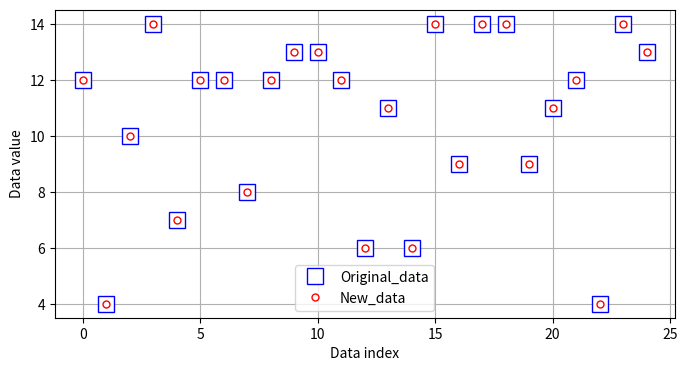

Source code (Python):
from matplotlib import pyplot as plt
import numpy as np

data = np.random.randint(4,15,25)

orig_m = np.mean(data)
orig_s = np.std(data,ddof=1)

dataz = (data-orig_m) / orig_s
data_inv = dataz*orig_s + orig_m

plt.figure(figsize=(8,4))
plt.plot(data,'bs',markersize=12,markerfacecolor='w',label='Original_data')
plt.plot(data,'ro',markersize=5,markerfacecolor='w',label='New_data')

plt.legend()
plt.xlabel('Data index')
plt.ylabel('Data value')
plt.grid()
plt.show()